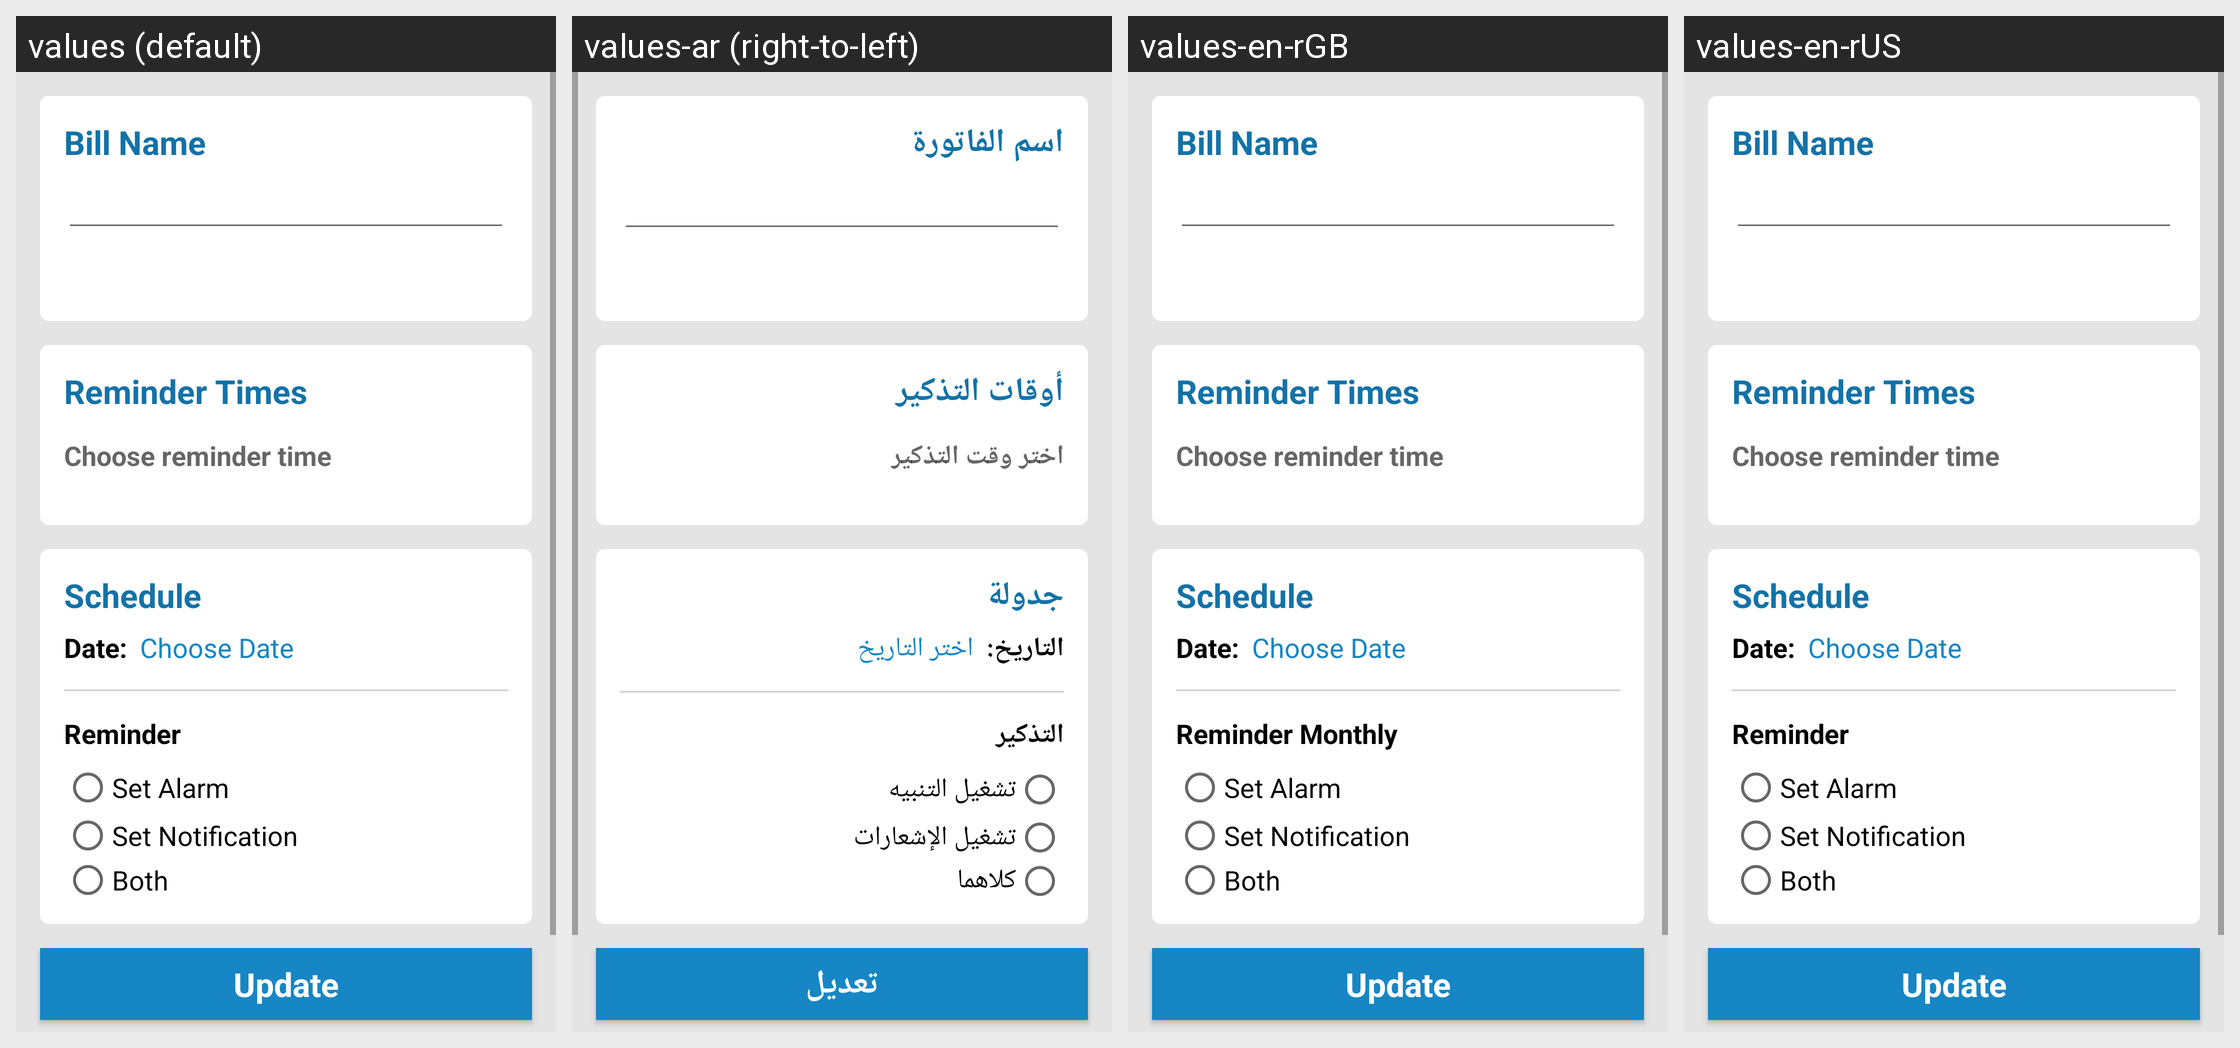

The Android screen above is rendered under several locales of the same app. Produce the string resources it draws, with the default and per-locale values.
Android screen res/layout/activity_update_bill.xml rendered under 4 locales, left to right: values (default), values-ar (right-to-left), values-en-rGB, values-en-rUS. Device: Nexus 5 (rendered at 1080×1920; each locale shown at half size, 540×960, under a caption strip naming it); theme AppTheme.
Strings drawn on this screen, with the default value and each locale's value (text and hints the layout hard-codes, and strings that could not be matched under every locale, appear in the picture but are not listed):

bill_name
  values: Bill Name
  values-ar: اسم الفاتورة
  values-en-rGB: Bill Name
  values-en-rUS: Bill Name  [not translated; the default value is used]

reminder_times
  values: Reminder Times
  values-ar: أوقات التذكير
  values-en-rGB: Reminder Times
  values-en-rUS: Reminder Times  [not translated; the default value is used]

choose_reminder_time
  values: Choose reminder time
  values-ar: اختر وقت التذكير
  values-en-rGB: Choose reminder time
  values-en-rUS: Choose reminder time  [not translated; the default value is used]

Schedule
  values: Schedule
  values-ar: جدولة
  values-en-rGB: Schedule
  values-en-rUS: Schedule  [not translated; the default value is used]

Date
  values: Date:  
  values-ar: التاريخ:  
  values-en-rGB: Date:  
  values-en-rUS: Date:    [not translated; the default value is used]

Choose_Date
  values: Choose Date
  values-ar: اختر التاريخ
  values-en-rGB: Choose Date
  values-en-rUS: Choose Date  [not translated; the default value is used]

reminder_monthly
  values: Reminder
  values-ar: التذكير
  values-en-rGB: Reminder Monthly
  values-en-rUS: Reminder  [not translated; the default value is used]

alarm
  values: Set Alarm
  values-ar: تشغيل التنبيه
  values-en-rGB: Set Alarm
  values-en-rUS: Set Alarm  [not translated; the default value is used]

notification
  values: Set Notification
  values-ar: تشغيل الإشعارات
  values-en-rGB: Set Notification
  values-en-rUS: Set Notification  [not translated; the default value is used]

both
  values: Both
  values-ar: كلاهما
  values-en-rGB: Both  [not translated; the default value is used]
  values-en-rUS: Both  [not translated; the default value is used]

Update
  values: Update
  values-ar: تعديل
  values-en-rGB: Update
  values-en-rUS: Update  [not translated; the default value is used]
